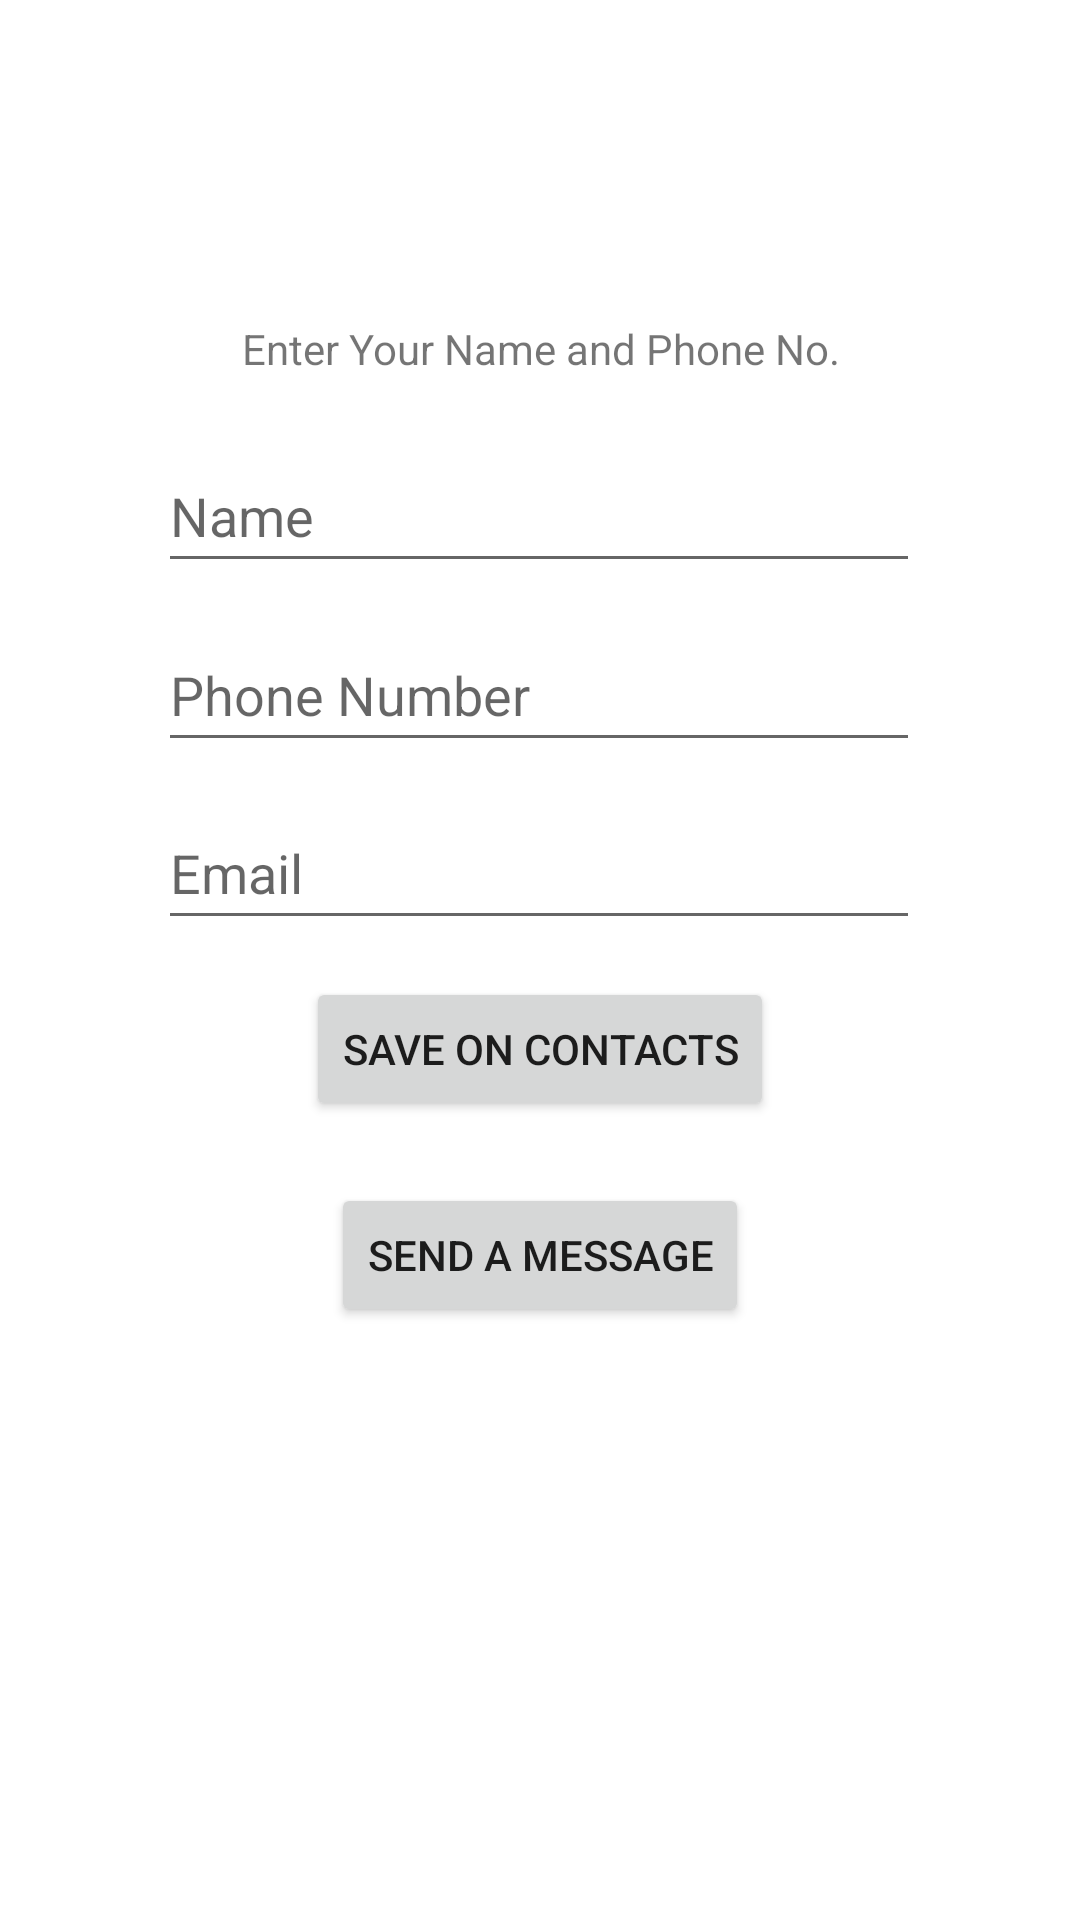

Android layout source for this screen:
<!-- AndroidManifest.xml: application theme Theme.Exercise10SendSMSWithRecyclerView_Montera -->
<!-- res/layout/activity_main.xml -->
<?xml version="1.0" encoding="utf-8"?>
<androidx.constraintlayout.widget.ConstraintLayout xmlns:android="http://schemas.android.com/apk/res/android"
    xmlns:app="http://schemas.android.com/apk/res-auto"
    xmlns:tools="http://schemas.android.com/tools"
    android:layout_width="match_parent"
    android:layout_height="match_parent"
    tools:context=".MainActivity">

    <TextView
        android:id="@+id/textView"
        android:layout_width="267dp"
        android:layout_height="34dp"
        android:gravity="center"
        android:text="Enter Your Name and Phone No."
        app:layout_constraintBottom_toBottomOf="parent"
        app:layout_constraintEnd_toEndOf="parent"
        app:layout_constraintStart_toStartOf="parent"
        app:layout_constraintTop_toTopOf="parent"
        app:layout_constraintVertical_bias="0.164" />

    <EditText
        android:id="@+id/name"
        android:layout_width="254dp"
        android:layout_height="48dp"
        android:ems="10"
        android:hint="Name"
        android:inputType="textPersonName"
        app:layout_constraintBottom_toBottomOf="parent"
        app:layout_constraintEnd_toEndOf="parent"
        app:layout_constraintHorizontal_bias="0.496"
        app:layout_constraintStart_toStartOf="parent"
        app:layout_constraintTop_toTopOf="parent"
        app:layout_constraintVertical_bias="0.247" />

    <EditText
        android:id="@+id/email"
        android:layout_width="254dp"
        android:layout_height="48dp"
        android:ems="10"
        android:hint="Email"
        android:inputType="textPersonName"
        app:layout_constraintBottom_toBottomOf="parent"
        app:layout_constraintEnd_toEndOf="parent"
        app:layout_constraintHorizontal_bias="0.496"
        app:layout_constraintStart_toStartOf="parent"
        app:layout_constraintTop_toTopOf="parent"
        app:layout_constraintVertical_bias="0.448" />

    <EditText
        android:id="@+id/phonenumber"
        android:layout_width="254dp"
        android:layout_height="48dp"
        android:ems="10"
        android:hint="Phone Number"
        android:inputType="number|textPersonName"
        android:phoneNumber="false"
        app:layout_constraintBottom_toBottomOf="parent"
        app:layout_constraintEnd_toEndOf="parent"
        app:layout_constraintHorizontal_bias="0.496"
        app:layout_constraintStart_toStartOf="parent"
        app:layout_constraintTop_toTopOf="parent"
        app:layout_constraintVertical_bias="0.348" />

    <Button
        android:id="@+id/sendmessage"
        android:layout_width="wrap_content"
        android:layout_height="wrap_content"
        android:text="Send A Message"
        app:layout_constraintBottom_toBottomOf="parent"
        app:layout_constraintEnd_toEndOf="parent"
        app:layout_constraintStart_toStartOf="parent"
        app:layout_constraintTop_toTopOf="parent"
        app:layout_constraintVertical_bias="0.666" />

    <Button
        android:id="@+id/save"
        android:layout_width="wrap_content"
        android:layout_height="wrap_content"
        android:text="Save on Contacts"
        app:layout_constraintBottom_toBottomOf="parent"
        app:layout_constraintEnd_toEndOf="parent"
        app:layout_constraintStart_toStartOf="parent"
        app:layout_constraintTop_toTopOf="parent"
        app:layout_constraintVertical_bias="0.55" />

</androidx.constraintlayout.widget.ConstraintLayout>
<!-- resources referenced by this layout -->
<resources>
  <style name="Theme.Exercise10SendSMSWithRecyclerView_Montera" parent="Theme.MaterialComponents.DayNight.DarkActionBar">
          
          <item name="colorPrimary">@color/purple_500</item>
          <item name="colorPrimaryVariant">@color/purple_700</item>
          <item name="colorOnPrimary">@color/white</item>
          
          <item name="colorSecondary">@color/teal_200</item>
          <item name="colorSecondaryVariant">@color/teal_700</item>
          <item name="colorOnSecondary">@color/black</item>
          
          <item name="android:statusBarColor" tools:targetApi="l">?attr/colorPrimaryVariant</item>
          
      </style>
  <!-- not gathered from this repository: default colours our renderer supplied (Android Studio template values) -->
  <color name="purple_500">#FF6200EE</color>
  <color name="purple_700">#FF3700B3</color>
  <color name="teal_200">#FF03DAC5</color>
  <color name="teal_700">#FF018786</color>
  <color name="black">#FF000000</color>
  <color name="white">#FFFFFFFF</color>
</resources>
